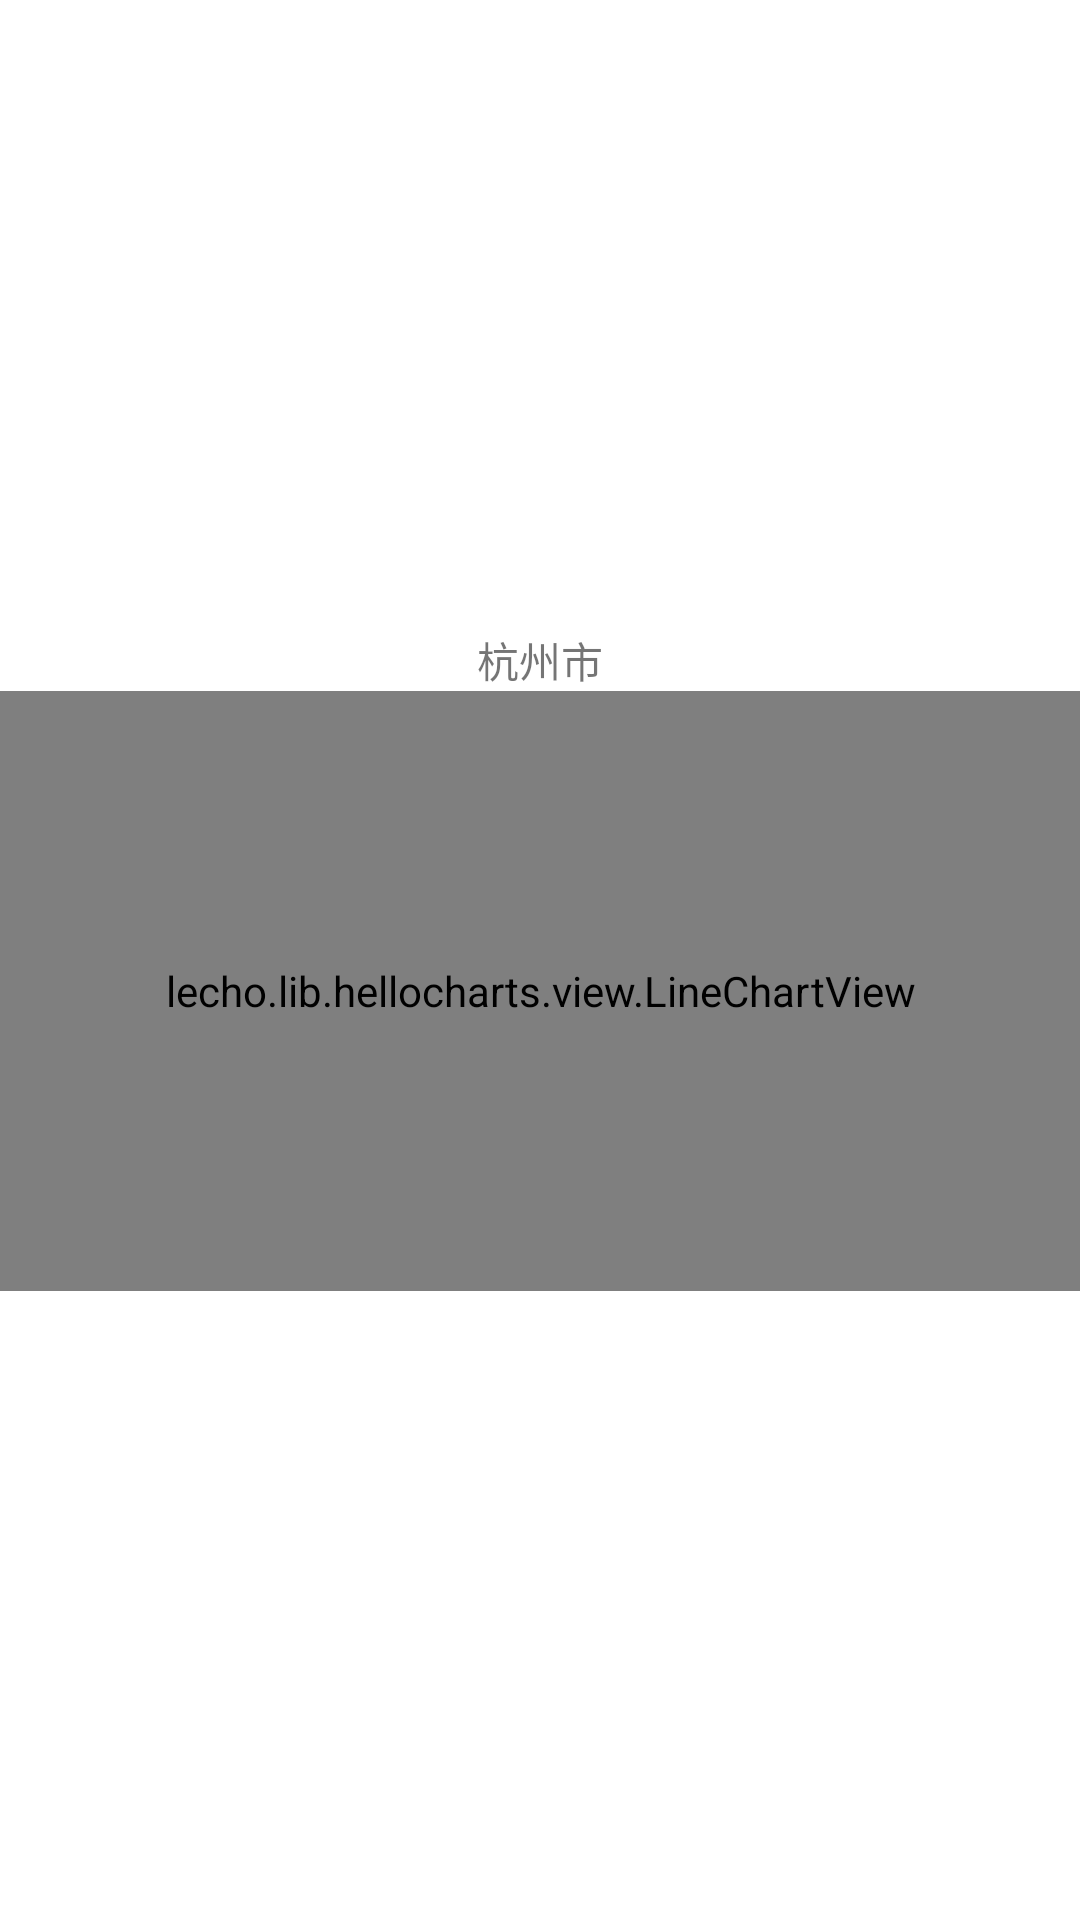

Android layout source for this screen:
<!-- AndroidManifest.xml: application theme Theme.WeatherForecast -->
<!-- res/layout/line_chart_msg.xml -->
<?xml version="1.0" encoding="utf-8"?>
<LinearLayout xmlns:android="http://schemas.android.com/apk/res/android"
    android:layout_width="wrap_content"
    android:layout_height="wrap_content"
    android:orientation="vertical"
    android:gravity="center">
    <TextView
        android:id="@+id/title"
        android:layout_width="match_parent"
        android:layout_height="wrap_content"
        android:gravity="center"
        android:text="杭州市"/>
    <lecho.lib.hellocharts.view.LineChartView
        android:id="@+id/line_chart"
        android:layout_width="fill_parent"
        android:layout_height="200dp"/>
</LinearLayout>
<!-- resources referenced by this layout -->
<resources>
  <style name="Theme.WeatherForecast" parent="Theme.MaterialComponents.DayNight.DarkActionBar">
          
          <item name="colorPrimary">#03A9F4</item>
          <item name="colorPrimaryVariant">#8BC34A</item>
          <item name="colorOnPrimary">@color/white</item>
          
          <item name="colorSecondary">@color/teal_200</item>
          <item name="colorSecondaryVariant">@color/teal_700</item>
          <item name="colorOnSecondary">@color/black</item>
          
          <item name="android:statusBarColor" tools:targetApi="l">?attr/colorPrimaryVariant</item>
          
      </style>
  <!-- not gathered from this repository: default colours our renderer supplied (Android Studio template values) -->
  <color name="teal_200">#FF03DAC5</color>
  <color name="teal_700">#FF018786</color>
  <color name="black">#FF000000</color>
  <color name="white">#FFFFFFFF</color>
</resources>
